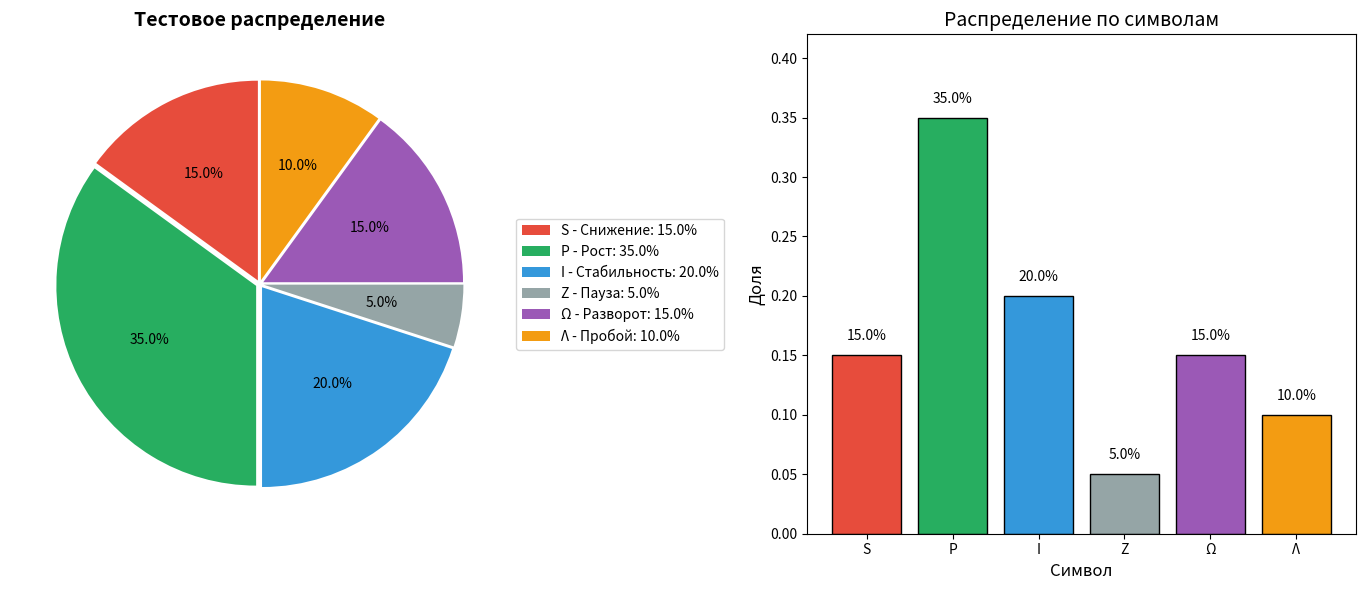

Write the Python code that produced this figure.
# -*- coding: utf-8 -*-
"""
NOBS Signature Visualization Module

Визуализация NOBS-сигнатур сознания:
1. Распределение символов (pie chart, bar chart)
2. Морфизмы (heatmap)
3. Сравнение сигнатур (radar chart)
4. Временная динамика символов
"""

import numpy as np
import matplotlib.pyplot as plt
import matplotlib.patches as mpatches
from matplotlib.gridspec import GridSpec
from typing import Dict, List, Optional, Tuple, Any
from pathlib import Path
import json

# Цветовая схема для символов NOBS
SYMBOL_COLORS = {
    'S': '#e74c3c',  # Красный - снижение
    'P': '#27ae60',  # Зелёный - рост
    'I': '#3498db',  # Синий - стабильность
    'Z': '#95a5a6',  # Серый - пауза
    'Ω': '#9b59b6',  # Фиолетовый - разворот
    'Λ': '#f39c12',  # Оранжевый - пробой
}

SYMBOL_NAMES = {
    'S': 'Снижение',
    'P': 'Рост',
    'I': 'Стабильность',
    'Z': 'Пауза',
    'Ω': 'Разворот',
    'Λ': 'Пробой',
}


def plot_symbol_distribution(
    distribution: Dict[str, float],
    title: str = "Распределение NOBS-символов",
    save_path: Optional[str] = None
) -> plt.Figure:
    """
    Построить круговую диаграмму распределения символов.
    
    Args:
        distribution: Dict {символ: доля}
        title: Заголовок графика
        save_path: Путь для сохранения
        
    Returns:
        Figure matplotlib
    """
    fig, (ax1, ax2) = plt.subplots(1, 2, figsize=(14, 6))
    
    # Подготовка данных
    symbols = ['S', 'P', 'I', 'Z', 'Ω', 'Λ']
    values = [distribution.get(s, 0) for s in symbols]
    colors = [SYMBOL_COLORS[s] for s in symbols]
    labels = [f"{s} ({SYMBOL_NAMES[s]})" for s in symbols]
    
    # Pie chart
    wedges, texts, autotexts = ax1.pie(
        values,
        labels=None,
        colors=colors,
        autopct=lambda pct: f'{pct:.1f}%' if pct > 3 else '',
        startangle=90,
        explode=[0.02] * len(symbols)
    )
    ax1.set_title(title, fontsize=14, fontweight='bold')
    
    # Легенда
    legend_labels = [f"{s} - {SYMBOL_NAMES[s]}: {v:.1%}" for s, v in zip(symbols, values)]
    ax1.legend(wedges, legend_labels, loc='center left', bbox_to_anchor=(1, 0.5))
    
    # Bar chart
    bars = ax2.bar(symbols, values, color=colors, edgecolor='black', linewidth=1)
    ax2.set_xlabel('Символ', fontsize=12)
    ax2.set_ylabel('Доля', fontsize=12)
    ax2.set_title('Распределение по символам', fontsize=14)
    ax2.set_ylim(0, max(values) * 1.2 if values else 1)
    
    # Добавляем значения над столбцами
    for bar, val in zip(bars, values):
        ax2.text(
            bar.get_x() + bar.get_width()/2,
            bar.get_height() + 0.01,
            f'{val:.1%}',
            ha='center',
            va='bottom',
            fontsize=10
        )
    
    plt.tight_layout()
    
    if save_path:
        plt.savefig(save_path, dpi=150, bbox_inches='tight')
        print(f"Saved: {save_path}")
    
    return fig


def plot_morphism_heatmap(
    morphisms: List[str],
    title: str = "Частота морфизмов",
    top_n: int = 10,
    save_path: Optional[str] = None
) -> plt.Figure:
    """
    Построить тепловую карту морфизмов.
    
    Args:
        morphisms: Список морфизмов (3-граммы символов)
        title: Заголовок
        top_n: Количество топ морфизмов для отображения
        save_path: Путь для сохранения
        
    Returns:
        Figure matplotlib
    """
    from collections import Counter
    
    # Считаем частоты
    morph_counts = Counter(morphisms)
    top_morphs = morph_counts.most_common(top_n)
    
    if not top_morphs:
        fig, ax = plt.subplots(figsize=(10, 6))
        ax.text(0.5, 0.5, "Нет данных о морфизмах", ha='center', va='center')
        return fig
    
    fig, ax = plt.subplots(figsize=(12, 6))
    
    morphs = [m for m, _ in top_morphs]
    counts = [c for _, c in top_morphs]
    
    # Цвет каждого морфизма по первому символу
    colors = [SYMBOL_COLORS.get(m[0], '#333') for m in morphs]
    
    bars = ax.barh(range(len(morphs)), counts, color=colors, edgecolor='black')
    ax.set_yticks(range(len(morphs)))
    ax.set_yticklabels(morphs, fontsize=12, fontfamily='monospace')
    ax.set_xlabel('Частота', fontsize=12)
    ax.set_title(title, fontsize=14, fontweight='bold')
    ax.invert_yaxis()
    
    # Добавляем значения
    for bar, count in zip(bars, counts):
        ax.text(
            bar.get_width() + 0.5,
            bar.get_y() + bar.get_height()/2,
            str(count),
            va='center',
            fontsize=10
        )
    
    plt.tight_layout()
    
    if save_path:
        plt.savefig(save_path, dpi=150, bbox_inches='tight')
        print(f"Saved: {save_path}")
    
    return fig


def plot_signature_comparison(
    signatures: Dict[str, Dict[str, float]],
    title: str = "Сравнение NOBS-сигнатур",
    save_path: Optional[str] = None
) -> plt.Figure:
    """
    Построить радарную диаграмму для сравнения нескольких сигнатур.
    
    Args:
        signatures: Dict {название: {символ: доля}}
        title: Заголовок
        save_path: Путь для сохранения
        
    Returns:
        Figure matplotlib
    """
    symbols = ['S', 'P', 'I', 'Z', 'Ω', 'Λ']
    num_vars = len(symbols)
    
    # Углы для радарной диаграммы
    angles = np.linspace(0, 2 * np.pi, num_vars, endpoint=False).tolist()
    angles += angles[:1]  # Замыкаем круг
    
    fig, ax = plt.subplots(figsize=(10, 10), subplot_kw=dict(polar=True))
    
    colors_list = ['#e74c3c', '#3498db', '#27ae60', '#f39c12', '#9b59b6']
    
    for idx, (name, dist) in enumerate(signatures.items()):
        values = [dist.get(s, 0) for s in symbols]
        values += values[:1]  # Замыкаем круг
        
        color = colors_list[idx % len(colors_list)]
        ax.plot(angles, values, 'o-', linewidth=2, label=name, color=color)
        ax.fill(angles, values, alpha=0.25, color=color)
    
    ax.set_xticks(angles[:-1])
    ax.set_xticklabels([f"{s}\n({SYMBOL_NAMES[s]})" for s in symbols], fontsize=11)
    ax.set_ylim(0, max(0.5, max(max(d.values()) for d in signatures.values()) * 1.1))
    
    ax.set_title(title, fontsize=14, fontweight='bold', y=1.08)
    ax.legend(loc='upper right', bbox_to_anchor=(1.3, 1.0))
    
    plt.tight_layout()
    
    if save_path:
        plt.savefig(save_path, dpi=150, bbox_inches='tight')
        print(f"Saved: {save_path}")
    
    return fig


def plot_consciousness_comparison(
    server_a_signature: Dict[str, Any],
    server_b_signature: Dict[str, Any],
    target_config: Dict[str, float],
    consciousness_name: str,
    save_path: Optional[str] = None
) -> plt.Figure:
    """
    Комплексная визуализация сравнения сознаний Server A, Server B и Target.
    
    Args:
        server_a_signature: Сигнатура Server A
        server_b_signature: Сигнатура Server B
        target_config: Целевая конфигурация
        consciousness_name: Название сознания
        save_path: Путь для сохранения
        
    Returns:
        Figure matplotlib
    """
    fig = plt.figure(figsize=(16, 12))
    gs = GridSpec(2, 3, figure=fig, hspace=0.3, wspace=0.3)
    
    symbols = ['S', 'P', 'I', 'Z', 'Ω', 'Λ']
    
    # --- 1. Radar chart (comparison) ---
    ax1 = fig.add_subplot(gs[0, :2], polar=True)
    
    angles = np.linspace(0, 2 * np.pi, len(symbols), endpoint=False).tolist()
    angles += angles[:1]
    
    # Target
    target_values = [target_config.get(s, 0) for s in symbols] + [target_config.get(symbols[0], 0)]
    ax1.plot(angles, target_values, 'o-', linewidth=2.5, label='Target', color='#2c3e50')
    ax1.fill(angles, target_values, alpha=0.1, color='#2c3e50')
    
    # Server A
    a_dist = server_a_signature.get('symbol_distribution', {})
    a_values = [a_dist.get(s, 0) for s in symbols] + [a_dist.get(symbols[0], 0)]
    ax1.plot(angles, a_values, 's--', linewidth=2, label='Server A', color='#e74c3c')
    ax1.fill(angles, a_values, alpha=0.15, color='#e74c3c')
    
    # Server B
    b_dist = server_b_signature.get('symbol_distribution', {})
    b_values = [b_dist.get(s, 0) for s in symbols] + [b_dist.get(symbols[0], 0)]
    ax1.plot(angles, b_values, '^-.', linewidth=2, label='Server B', color='#27ae60')
    ax1.fill(angles, b_values, alpha=0.15, color='#27ae60')
    
    ax1.set_xticks(angles[:-1])
    ax1.set_xticklabels([f"{s}" for s in symbols], fontsize=12)
    ax1.set_title(f'Сравнение сигнатур: {consciousness_name}', fontsize=14, fontweight='bold', y=1.08)
    ax1.legend(loc='upper right', bbox_to_anchor=(1.2, 1.0))
    
    # --- 2. Info panel ---
    ax2 = fig.add_subplot(gs[0, 2])
    ax2.axis('off')
    
    info_text = f"""
    Сознание: {consciousness_name}
    
    ━━━━━━━━━━━━━━━━━━━━━
    Server A (distilgpt2):
    • Free Energy: {server_a_signature.get('free_energy', 'N/A'):.4f}
    • Entropy: {server_a_signature.get('entropy', 'N/A'):.4f}
    
    ━━━━━━━━━━━━━━━━━━━━━
    Server B (gpt2):
    • Free Energy: {server_b_signature.get('free_energy', 'N/A'):.4f}
    • Entropy: {server_b_signature.get('entropy', 'N/A'):.4f}
    
    ━━━━━━━━━━━━━━━━━━━━━
    Легенда символов:
    S - Снижение (критика)
    P - Рост (прогресс)
    I - Стабильность
    Z - Пауза (размышление)
    Ω - Разворот (вывод)
    Λ - Пробой (переход)
    """
    ax2.text(0.1, 0.95, info_text, transform=ax2.transAxes, fontsize=11,
             verticalalignment='top', fontfamily='monospace',
             bbox=dict(boxstyle='round', facecolor='wheat', alpha=0.5))
    
    # --- 3. Bar comparison ---
    ax3 = fig.add_subplot(gs[1, 0])
    
    x = np.arange(len(symbols))
    width = 0.25
    
    bars1 = ax3.bar(x - width, [target_config.get(s, 0) for s in symbols], 
                    width, label='Target', color='#2c3e50', alpha=0.8)
    bars2 = ax3.bar(x, [a_dist.get(s, 0) for s in symbols], 
                    width, label='Server A', color='#e74c3c', alpha=0.8)
    bars3 = ax3.bar(x + width, [b_dist.get(s, 0) for s in symbols], 
                    width, label='Server B', color='#27ae60', alpha=0.8)
    
    ax3.set_xlabel('Символ', fontsize=11)
    ax3.set_ylabel('Доля', fontsize=11)
    ax3.set_title('Распределение символов', fontsize=12, fontweight='bold')
    ax3.set_xticks(x)
    ax3.set_xticklabels(symbols, fontsize=11)
    ax3.legend(fontsize=9)
    ax3.set_ylim(0, 0.5)
    
    # --- 4. Morphisms comparison ---
    ax4 = fig.add_subplot(gs[1, 1])
    
    a_morphs = server_a_signature.get('dominant_morphisms', [])[:5]
    b_morphs = server_b_signature.get('dominant_morphisms', [])[:5]
    
    # Показываем морфизмы как текст
    morph_text = "Server A морфизмы:\n"
    for i, m in enumerate(a_morphs, 1):
        morph_text += f"  {i}. {m}\n"
    morph_text += "\nServer B морфизмы:\n"
    for i, m in enumerate(b_morphs, 1):
        morph_text += f"  {i}. {m}\n"
    
    # Подсчёт общих
    common = set(a_morphs) & set(b_morphs)
    morph_text += f"\nОбщие: {common if common else 'нет'}"
    
    ax4.axis('off')
    ax4.text(0.1, 0.9, morph_text, transform=ax4.transAxes, fontsize=12,
             verticalalignment='top', fontfamily='monospace',
             bbox=dict(boxstyle='round', facecolor='lightblue', alpha=0.5))
    ax4.set_title('Доминирующие морфизмы', fontsize=12, fontweight='bold')
    
    # --- 5. Match scores ---
    ax5 = fig.add_subplot(gs[1, 2])
    
    # Вычисляем scores
    def compute_symbol_match(dist1, dist2):
        match = 0.0
        for s in symbols:
            match += 1.0 - abs(dist1.get(s, 0) - dist2.get(s, 0))
        return match / len(symbols)
    
    a_to_target = compute_symbol_match(a_dist, target_config)
    b_to_target = compute_symbol_match(b_dist, target_config)
    combined = np.sqrt(a_to_target * b_to_target)
    
    scores = ['A→Target', 'B→Target', 'Combined']
    values = [a_to_target, b_to_target, combined]
    colors = ['#e74c3c', '#27ae60', '#9b59b6']
    
    bars = ax5.barh(scores, values, color=colors, edgecolor='black')
    ax5.set_xlim(0, 1)
    ax5.set_xlabel('Score', fontsize=11)
    ax5.set_title('Consciousness Match', fontsize=12, fontweight='bold')
    
    for bar, val in zip(bars, values):
        ax5.text(val + 0.02, bar.get_y() + bar.get_height()/2,
                 f'{val:.1%}', va='center', fontsize=11, fontweight='bold')
    
    # Линия порога успеха
    ax5.axvline(x=0.5, color='red', linestyle='--', linewidth=2, label='Threshold (50%)')
    ax5.legend()
    
    plt.suptitle(f'NOBS Consciousness Analysis: {consciousness_name}', 
                 fontsize=16, fontweight='bold', y=1.02)
    
    if save_path:
        plt.savefig(save_path, dpi=150, bbox_inches='tight')
        print(f"Saved: {save_path}")
    
    return fig


def plot_all_consciousnesses(
    results: Dict[str, Dict],
    save_path: Optional[str] = None
) -> plt.Figure:
    """
    Визуализация результатов по всем типам сознания.
    
    Args:
        results: Dict {consciousness_name: {metrics}}
        save_path: Путь для сохранения
        
    Returns:
        Figure matplotlib
    """
    fig, axes = plt.subplots(2, 2, figsize=(14, 12))
    
    names = list(results.keys())
    
    # --- 1. Consciousness Match scores ---
    ax1 = axes[0, 0]
    matches = [results[n].get('consciousness_match', 0) for n in names]
    colors = ['#27ae60' if m >= 0.5 else '#e74c3c' for m in matches]
    bars = ax1.bar(names, matches, color=colors, edgecolor='black')
    ax1.axhline(y=0.5, color='red', linestyle='--', linewidth=2, label='Threshold')
    ax1.set_ylabel('Match Score', fontsize=11)
    ax1.set_title('Consciousness Match по типам', fontsize=12, fontweight='bold')
    ax1.set_ylim(0, 1)
    ax1.tick_params(axis='x', rotation=45)
    for bar, val in zip(bars, matches):
        ax1.text(bar.get_x() + bar.get_width()/2, bar.get_height() + 0.02,
                 f'{val:.1%}', ha='center', fontsize=10, fontweight='bold')
    ax1.legend()
    
    # --- 2. Resonance scores ---
    ax2 = axes[0, 1]
    resonances = [results[n].get('resonance_score', 0) for n in names]
    bars = ax2.bar(names, resonances, color='#3498db', edgecolor='black')
    ax2.set_ylabel('Resonance Score', fontsize=11)
    ax2.set_title('NOBS Resonance Score', fontsize=12, fontweight='bold')
    ax2.set_ylim(0, 1)
    ax2.tick_params(axis='x', rotation=45)
    for bar, val in zip(bars, resonances):
        ax2.text(bar.get_x() + bar.get_width()/2, bar.get_height() + 0.02,
                 f'{val:.2f}', ha='center', fontsize=10)
    
    # --- 3. Server A vs B comparison ---
    ax3 = axes[1, 0]
    a_scores = [results[n].get('server_a_to_target', 0) for n in names]
    b_scores = [results[n].get('server_b_to_target', 0) for n in names]
    
    x = np.arange(len(names))
    width = 0.35
    bars1 = ax3.bar(x - width/2, a_scores, width, label='Server A→Target', color='#e74c3c')
    bars2 = ax3.bar(x + width/2, b_scores, width, label='Server B→Target', color='#27ae60')
    
    ax3.set_ylabel('Score', fontsize=11)
    ax3.set_title('Server A vs Server B', fontsize=12, fontweight='bold')
    ax3.set_xticks(x)
    ax3.set_xticklabels(names, rotation=45, ha='right')
    ax3.set_ylim(0, 1)
    ax3.legend()
    
    # --- 4. Summary table ---
    ax4 = axes[1, 1]
    ax4.axis('off')
    
    # Создаём таблицу
    table_data = []
    for n in names:
        r = results[n]
        status = "✅" if r.get('consciousness_match', 0) >= 0.5 else "❌"
        table_data.append([
            n[:15],
            f"{r.get('consciousness_match', 0):.1%}",
            f"{r.get('resonance_score', 0):.2f}",
            status
        ])
    
    table = ax4.table(
        cellText=table_data,
        colLabels=['Consciousness', 'Match', 'Resonance', 'Status'],
        loc='center',
        cellLoc='center',
        colColours=['#f0f0f0'] * 4
    )
    table.auto_set_font_size(False)
    table.set_fontsize(11)
    table.scale(1.2, 1.8)
    ax4.set_title('Сводная таблица результатов', fontsize=12, fontweight='bold', y=0.85)
    
    plt.tight_layout()
    
    if save_path:
        plt.savefig(save_path, dpi=150, bbox_inches='tight')
        print(f"Saved: {save_path}")
    
    return fig


if __name__ == "__main__":
    # Тестовый пример
    test_dist = {'S': 0.15, 'P': 0.35, 'I': 0.20, 'Z': 0.05, 'Ω': 0.15, 'Λ': 0.10}
    
    fig = plot_symbol_distribution(test_dist, "Тестовое распределение")
    plt.show()
